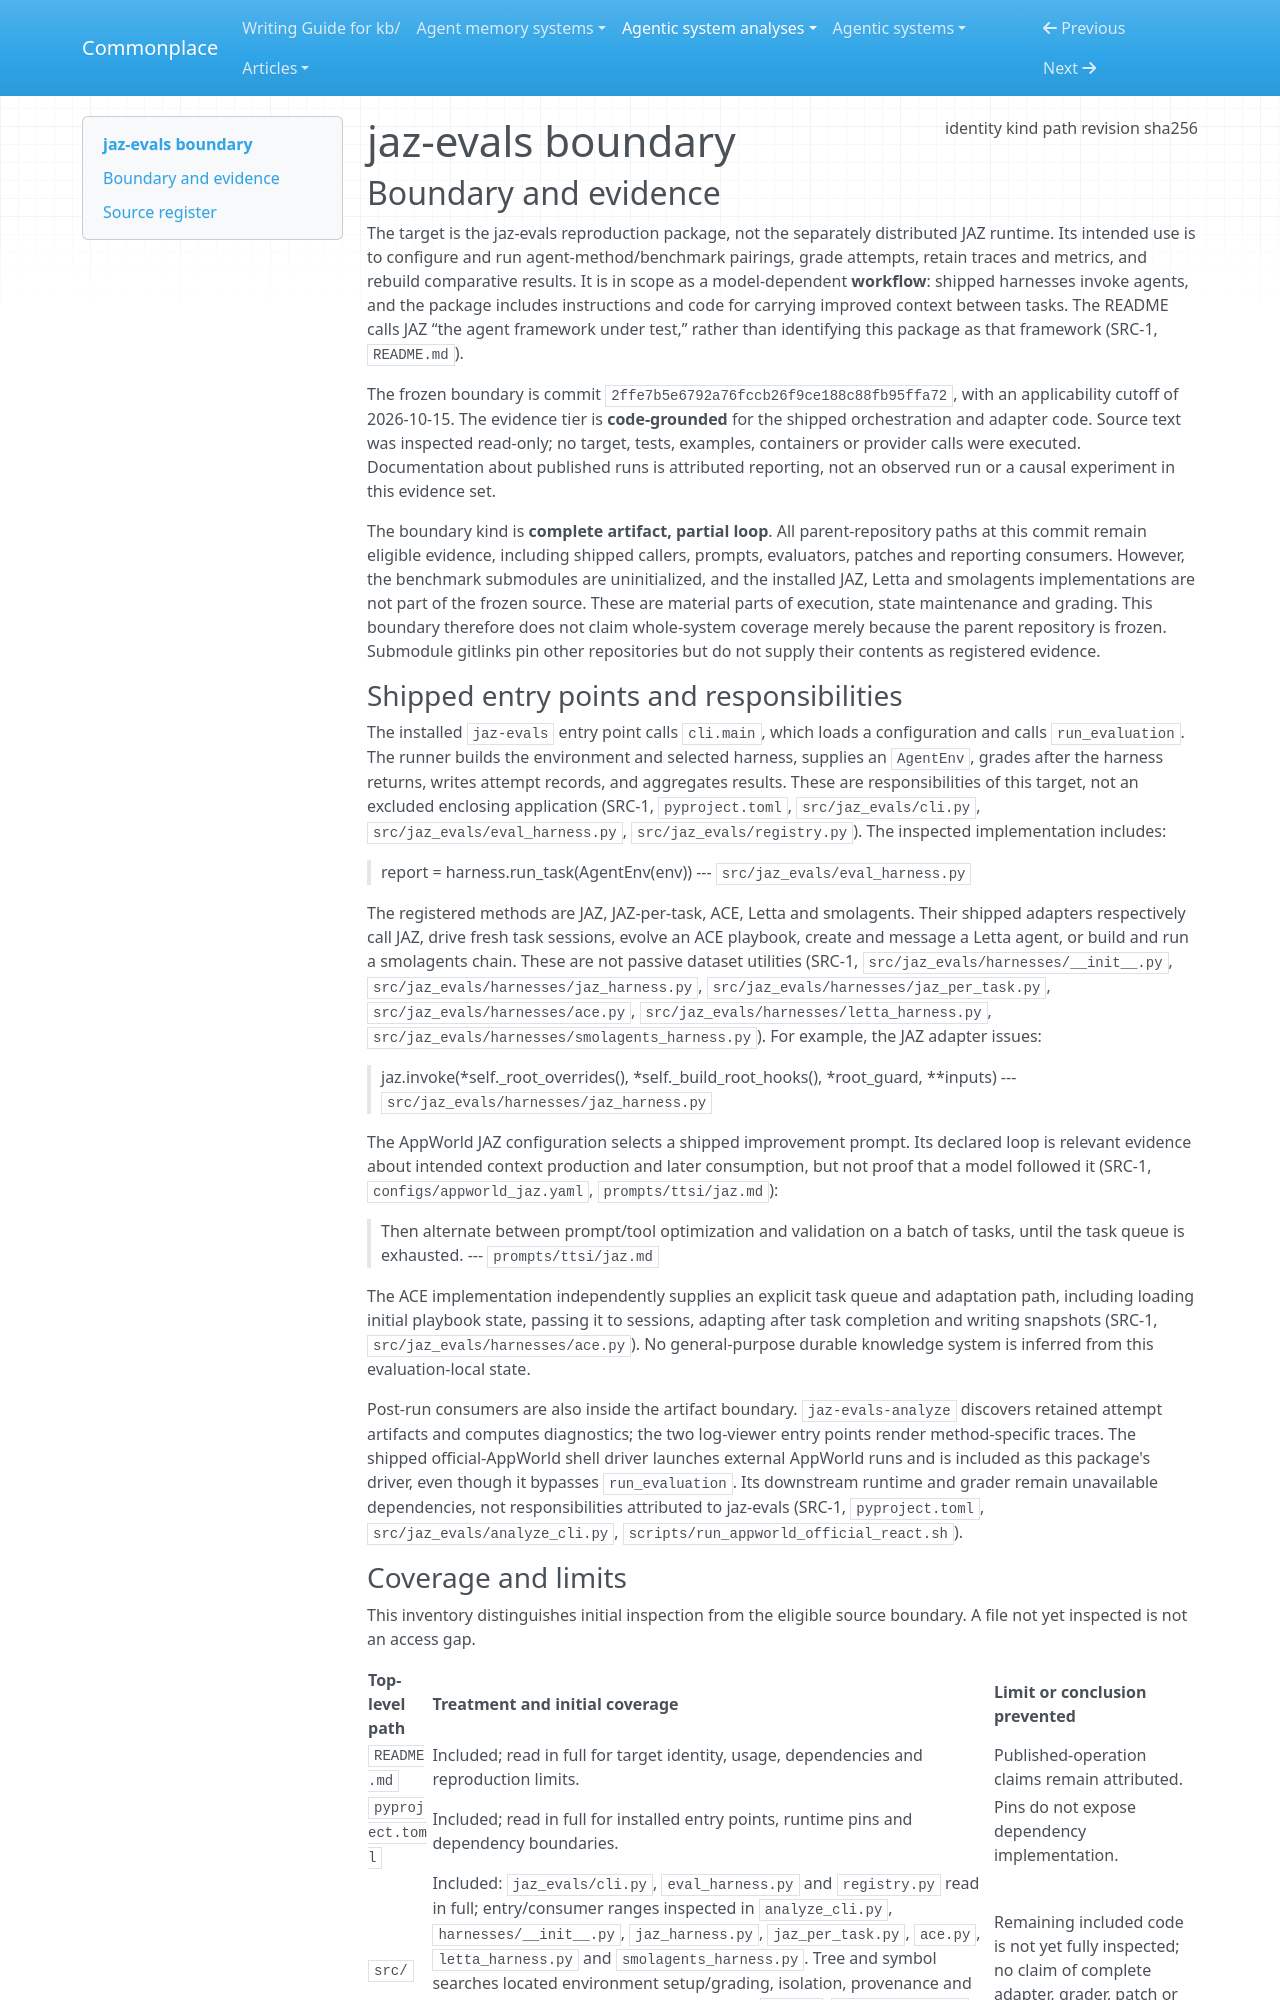

repository: zby/commonplace · page: agentic-system-analyses/retained/jaz-evals/boundary/index.html · generator: mkdocs

---
type: agentic-system-analyses/types/agentic-system-boundary.md
description: "jaz-evals evaluation and improvement workflows at commit 2ffe7b5e6792a76fccb26f9ce188c88fb95ffa72, with external runtime and benchmark internals unavailable."
run-id: AAS-2026-10-15-jaz-evals-17ab95f93794-01
result-disposition: complete
target-class: workflow
boundary-kind: complete artifact, partial loop
reviewed-boundary: "2ffe7b5e6792a76fccb26f9ce188c88fb95ffa72"
analysis-cutoff: "2026-10-15"
evidence-tier: code-grounded
source:
  identity: https://github.com/jaz-lang/jaz-evals
  kind: git
  path: /home/zby/llm/commonplace/.commonplace/worktrees/jaz-evals-17ab95f93794/related-systems/jaz-lang--jaz-evals
  revision: 2ffe7b5e6792a76fccb26f9ce188c88fb95ffa72
  sha256: null
---

# jaz-evals boundary

## Boundary and evidence

The target is the jaz-evals reproduction package, not the separately distributed JAZ runtime. Its intended use is to configure and run agent-method/benchmark pairings, grade attempts, retain traces and metrics, and rebuild comparative results. It is in scope as a model-dependent **workflow**: shipped harnesses invoke agents, and the package includes instructions and code for carrying improved context between tasks. The README calls JAZ “the agent framework under test,” rather than identifying this package as that framework (SRC-1, `README.md`).

The frozen boundary is commit `2ffe7b5e6792a76fccb26f9ce188c88fb95ffa72`, with an applicability cutoff of 2026-10-15. The evidence tier is **code-grounded** for the shipped orchestration and adapter code. Source text was inspected read-only; no target, tests, examples, containers or provider calls were executed. Documentation about published runs is attributed reporting, not an observed run or a causal experiment in this evidence set.

The boundary kind is **complete artifact, partial loop**. All parent-repository paths at this commit remain eligible evidence, including shipped callers, prompts, evaluators, patches and reporting consumers. However, the benchmark submodules are uninitialized, and the installed JAZ, Letta and smolagents implementations are not part of the frozen source. These are material parts of execution, state maintenance and grading. This boundary therefore does not claim whole-system coverage merely because the parent repository is frozen. Submodule gitlinks pin other repositories but do not supply their contents as registered evidence.

### Shipped entry points and responsibilities

The installed `jaz-evals` entry point calls `cli.main`, which loads a configuration and calls `run_evaluation`. The runner builds the environment and selected harness, supplies an `AgentEnv`, grades after the harness returns, writes attempt records, and aggregates results. These are responsibilities of this target, not an excluded enclosing application (SRC-1, `pyproject.toml`, `src/jaz_evals/cli.py`, `src/jaz_evals/eval_harness.py`, `src/jaz_evals/registry.py`). The inspected implementation includes:

> report = harness.run_task(AgentEnv(env))
> --- `src/jaz_evals/eval_harness.py`

The registered methods are JAZ, JAZ-per-task, ACE, Letta and smolagents. Their shipped adapters respectively call JAZ, drive fresh task sessions, evolve an ACE playbook, create and message a Letta agent, or build and run a smolagents chain. These are not passive dataset utilities (SRC-1, `src/jaz_evals/harnesses/__init__.py`, `src/jaz_evals/harnesses/jaz_harness.py`, `src/jaz_evals/harnesses/jaz_per_task.py`, `src/jaz_evals/harnesses/ace.py`, `src/jaz_evals/harnesses/letta_harness.py`, `src/jaz_evals/harnesses/smolagents_harness.py`). For example, the JAZ adapter issues:

> jaz.invoke(*self._root_overrides(), *self._build_root_hooks(), *root_guard, **inputs)
> --- `src/jaz_evals/harnesses/jaz_harness.py`

The AppWorld JAZ configuration selects a shipped improvement prompt. Its declared loop is relevant evidence about intended context production and later consumption, but not proof that a model followed it (SRC-1, `configs/appworld_jaz.yaml`, `prompts/ttsi/jaz.md`):

> Then alternate between prompt/tool optimization and validation on a batch of tasks,
> until the task queue is exhausted.
> --- `prompts/ttsi/jaz.md`

The ACE implementation independently supplies an explicit task queue and adaptation path, including loading initial playbook state, passing it to sessions, adapting after task completion and writing snapshots (SRC-1, `src/jaz_evals/harnesses/ace.py`). No general-purpose durable knowledge system is inferred from this evaluation-local state.

Post-run consumers are also inside the artifact boundary. `jaz-evals-analyze` discovers retained attempt artifacts and computes diagnostics; the two log-viewer entry points render method-specific traces. The shipped official-AppWorld shell driver launches external AppWorld runs and is included as this package's driver, even though it bypasses `run_evaluation`. Its downstream runtime and grader remain unavailable dependencies, not responsibilities attributed to jaz-evals (SRC-1, `pyproject.toml`, `src/jaz_evals/analyze_cli.py`, `scripts/run_appworld_official_react.sh`).
